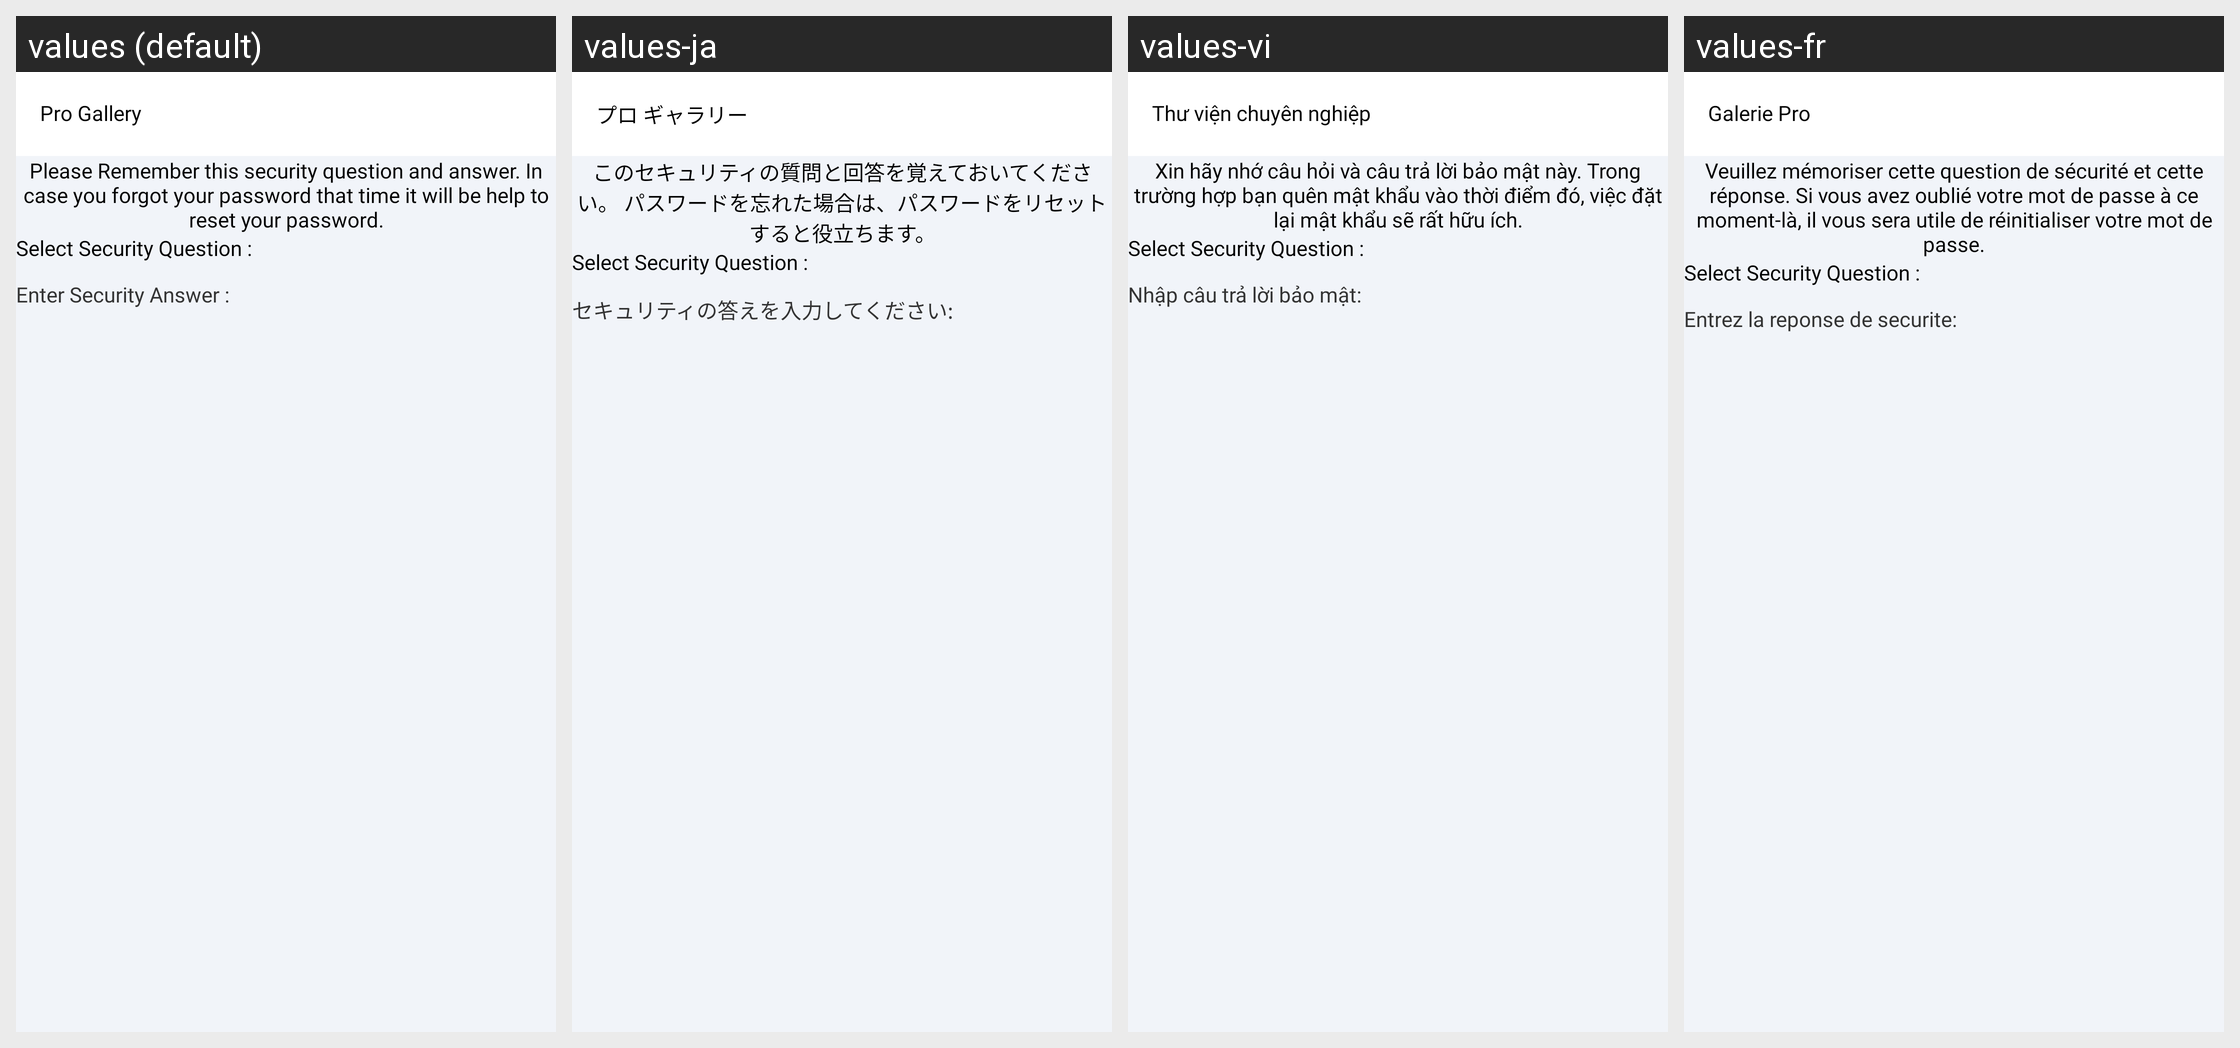

This grid shows one Android layout under several languages. Give, for every string resource on the screen, its name, the default text and each shown locale's text.
Android screen res/layout/activity_security_question.xml rendered under 4 locales, left to right: values (default), values-ja, values-vi, values-fr. Device: Nexus 5 (rendered at 1080×1920; each locale shown at half size, 540×960, under a caption strip naming it); theme AppTheme_White.
Other locales in the repository, not shown: values-ar, values-bn-rIN, values-de, values-es, values-hi.
Strings drawn on this screen, with the default value and each locale's value (text and hints the layout hard-codes, and strings that could not be matched under every locale, appear in the picture but are not listed):

please_remember_this_security_question_and_answer_in_case_you_forgot_your_password_that_time_it_will_be_help_to_reset_your_password
  values: Please Remember this security question and answer. In case you forgot your password that time it will be help to reset your password.
  values-ja: このセキュリティの質問と回答を覚えておいてください。 パスワードを忘れた場合は、パスワードをリセットすると役立ちます。
  values-vi: Xin hãy nhớ câu hỏi và câu trả lời bảo mật này. Trong trường hợp bạn quên mật khẩu vào thời điểm đó, việc đặt lại mật khẩu sẽ rất hữu ích.
  values-fr: Veuillez mémoriser cette question de sécurité et cette réponse. Si vous avez oublié votre mot de passe à ce moment-là, il vous sera utile de réinitialiser votre mot de passe.

enter_security_answer
  values: Enter Security Answer :
  values-ja: セキュリティの答えを入力してください:
  values-vi: Nhập câu trả lời bảo mật:
  values-fr: Entrez la reponse de securite:

app_name
  values: Pro Gallery
  values-ja: プロ ギャラリー
  values-vi: Thư viện chuyên nghiệp
  values-fr: Galerie Pro
